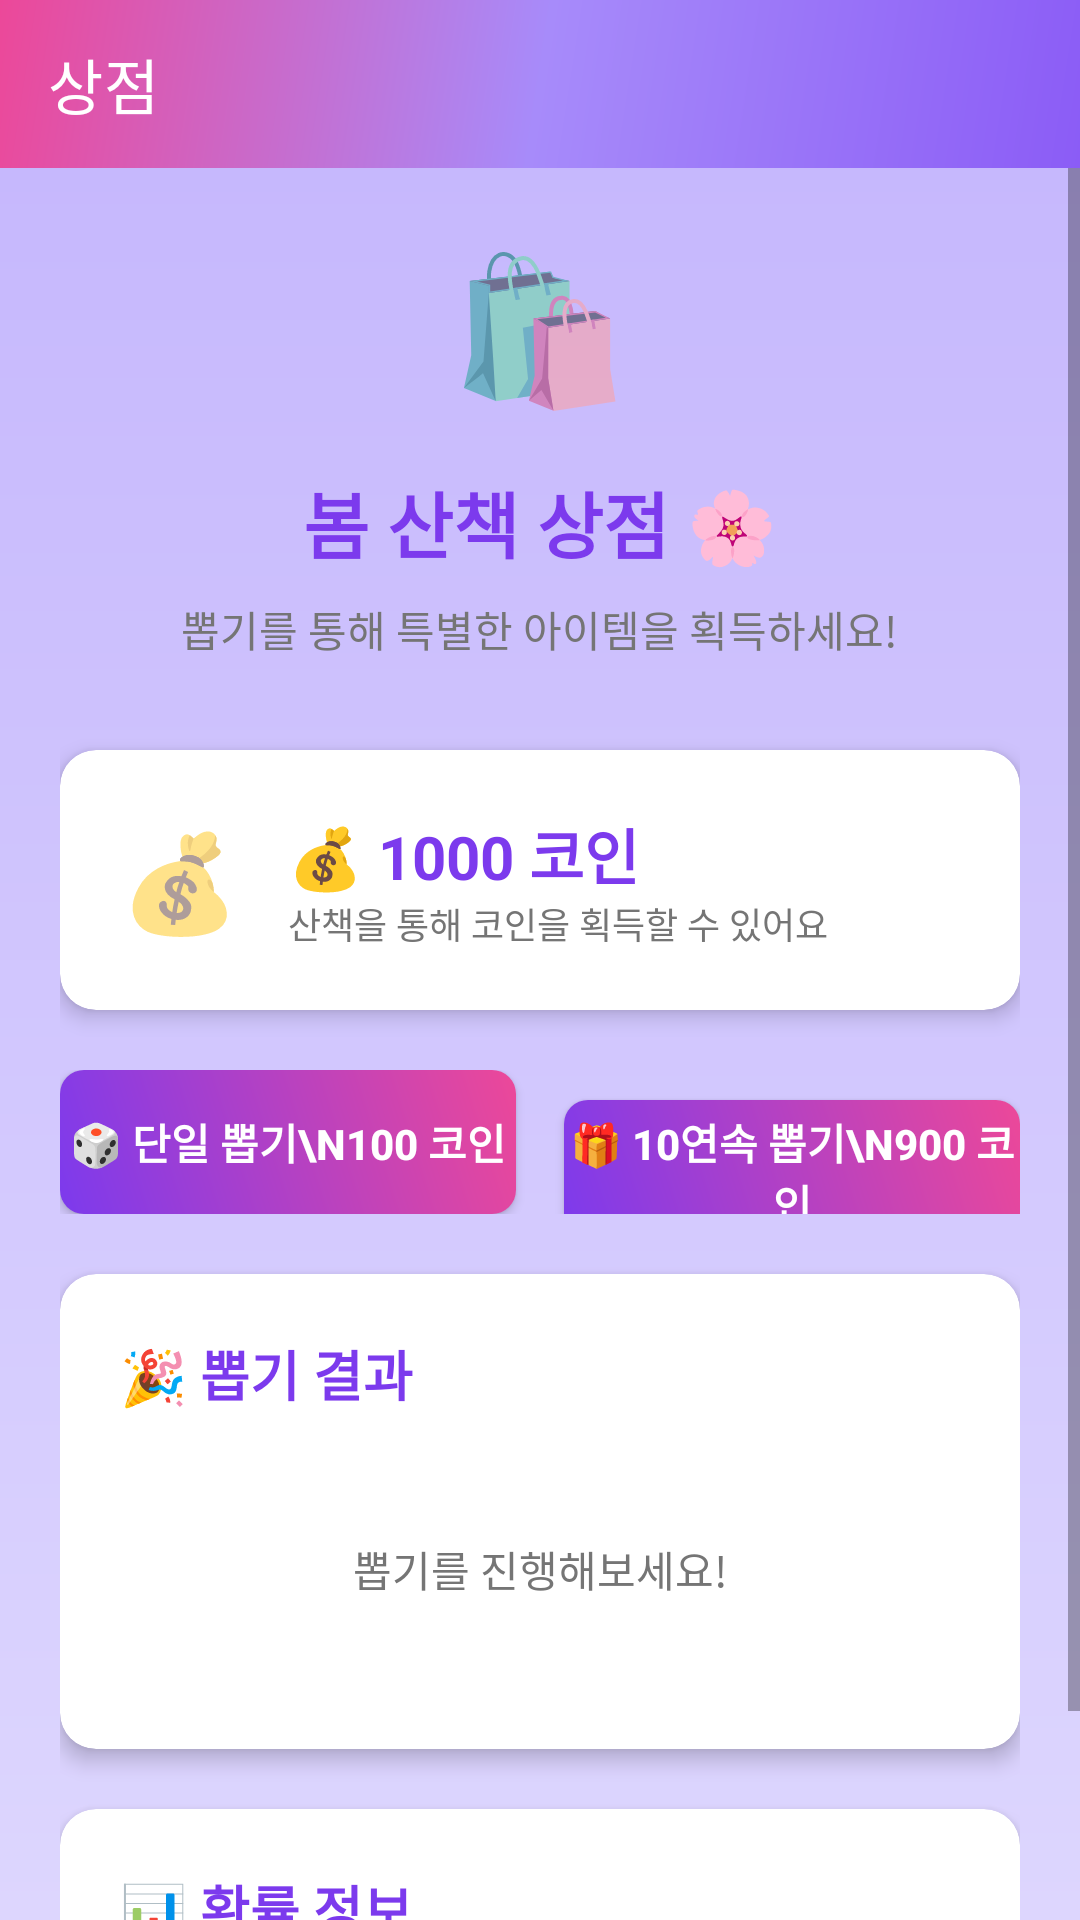

The Android layout XML behind this screen, and the referenced resources:
<!-- AndroidManifest.xml: application theme Theme.GPS -->
<!-- res/layout/activity_shop.xml -->
<?xml version="1.0" encoding="utf-8"?>
<LinearLayout xmlns:android="http://schemas.android.com/apk/res/android"
    xmlns:app="http://schemas.android.com/apk/res-auto"
    android:layout_width="match_parent"
    android:layout_height="match_parent"
    android:orientation="vertical"
    android:background="@drawable/bg_gradient_fresh">

    
    <androidx.appcompat.widget.Toolbar
        android:id="@+id/toolbar"
        android:layout_width="match_parent"
        android:layout_height="?attr/actionBarSize"
        android:background="@drawable/toolbar_gradient"
        android:theme="@style/ThemeOverlay.AppCompat.Dark.ActionBar"
        app:popupTheme="@style/ThemeOverlay.AppCompat.Light"
        app:title="상점"
        app:titleTextColor="@android:color/white" />

    
    <ScrollView
        android:layout_width="match_parent"
        android:layout_height="match_parent">

        <LinearLayout
            android:layout_width="match_parent"
            android:layout_height="wrap_content"
            android:orientation="vertical"
            android:padding="20dp">

            
            <LinearLayout
                android:layout_width="match_parent"
                android:layout_height="wrap_content"
                android:orientation="vertical"
                android:gravity="center"
                android:layout_marginBottom="30dp">

                <TextView
                    android:layout_width="wrap_content"
                    android:layout_height="wrap_content"
                    android:text="🛍️"
                    android:textSize="48sp"
                    android:layout_marginBottom="16dp" />

                <TextView
                    android:layout_width="wrap_content"
                    android:layout_height="wrap_content"
                    android:text="봄 산책 상점 🌸"
                    android:textSize="24sp"
                    android:textStyle="bold"
                    android:textColor="@color/colorPrimary"
                    android:layout_marginBottom="8dp" />

                <TextView
                    android:layout_width="wrap_content"
                    android:layout_height="wrap_content"
                    android:text="뽑기를 통해 특별한 아이템을 획득하세요!"
                    android:textSize="14sp"
                    android:textColor="@color/textColorSecondary"
                    android:gravity="center" />

            </LinearLayout>

            
            <androidx.cardview.widget.CardView
                android:layout_width="match_parent"
                android:layout_height="wrap_content"
                android:layout_marginBottom="20dp"
                app:cardCornerRadius="12dp"
                app:cardElevation="4dp">

                <LinearLayout
                    android:layout_width="match_parent"
                    android:layout_height="wrap_content"
                    android:orientation="horizontal"
                    android:padding="20dp"
                    android:gravity="center_vertical">

                    <TextView
                        android:layout_width="wrap_content"
                        android:layout_height="wrap_content"
                        android:text="💰"
                        android:textSize="32sp"
                        android:layout_marginEnd="16dp" />

                    <LinearLayout
                        android:layout_width="0dp"
                        android:layout_height="wrap_content"
                        android:layout_weight="1"
                        android:orientation="vertical">

                        <TextView
                            android:id="@+id/tv_coins"
                            android:layout_width="wrap_content"
                            android:layout_height="wrap_content"
                            android:text="💰 1000 코인"
                            android:textSize="20sp"
                            android:textStyle="bold"
                            android:textColor="@color/colorPrimary" />

                        <TextView
                            android:layout_width="wrap_content"
                            android:layout_height="wrap_content"
                            android:text="산책을 통해 코인을 획득할 수 있어요"
                            android:textSize="12sp"
                            android:textColor="@color/textColorSecondary" />

                    </LinearLayout>

                </LinearLayout>

            </androidx.cardview.widget.CardView>

            
            <LinearLayout
                android:layout_width="match_parent"
                android:layout_height="wrap_content"
                android:orientation="horizontal"
                android:layout_marginBottom="20dp">

                <Button
                    android:id="@+id/btn_single_gacha"
                    android:layout_width="0dp"
                    android:layout_height="wrap_content"
                    android:layout_weight="1"
                    android:layout_marginEnd="8dp"
                    android:text="🎲 단일 뽑기\n100 코인"
                    android:textSize="14sp"
                    android:textStyle="bold"
                    android:background="@drawable/button_gradient"
                    android:textColor="@android:color/white"
                    android:elevation="4dp" />

                <Button
                    android:id="@+id/btn_multi_gacha"
                    android:layout_width="0dp"
                    android:layout_height="wrap_content"
                    android:layout_weight="1"
                    android:layout_marginStart="8dp"
                    android:text="🎁 10연속 뽑기\n900 코인"
                    android:textSize="14sp"
                    android:textStyle="bold"
                    android:background="@drawable/button_gradient"
                    android:textColor="@android:color/white"
                    android:elevation="4dp" />

            </LinearLayout>

            
            <androidx.cardview.widget.CardView
                android:layout_width="match_parent"
                android:layout_height="wrap_content"
                android:layout_marginBottom="20dp"
                app:cardCornerRadius="12dp"
                app:cardElevation="4dp">

                <LinearLayout
                    android:layout_width="match_parent"
                    android:layout_height="wrap_content"
                    android:orientation="vertical"
                    android:padding="20dp">

                    <TextView
                        android:layout_width="wrap_content"
                        android:layout_height="wrap_content"
                        android:text="🎉 뽑기 결과"
                        android:textSize="18sp"
                        android:textStyle="bold"
                        android:textColor="@color/colorPrimary"
                        android:layout_marginBottom="12dp" />

                    <TextView
                        android:id="@+id/tv_gacha_result"
                        android:layout_width="match_parent"
                        android:layout_height="wrap_content"
                        android:text="뽑기를 진행해보세요!"
                        android:textSize="14sp"
                        android:textColor="@color/textColorSecondary"
                        android:gravity="center"
                        android:minHeight="80dp" />

                    <ImageView
                        android:id="@+id/iv_gacha_result"
                        android:layout_width="60dp"
                        android:layout_height="60dp"
                        android:layout_gravity="center"
                        android:layout_marginTop="12dp"
                        android:src="@drawable/ic_star"
                        android:visibility="gone" />

                </LinearLayout>

            </androidx.cardview.widget.CardView>

            
            <androidx.cardview.widget.CardView
                android:layout_width="match_parent"
                android:layout_height="wrap_content"
                app:cardCornerRadius="12dp"
                app:cardElevation="4dp">

                <LinearLayout
                    android:layout_width="match_parent"
                    android:layout_height="wrap_content"
                    android:orientation="vertical"
                    android:padding="20dp">

                    <TextView
                        android:layout_width="wrap_content"
                        android:layout_height="wrap_content"
                        android:text="📊 확률 정보"
                        android:textSize="18sp"
                        android:textStyle="bold"
                        android:textColor="@color/colorPrimary"
                        android:layout_marginBottom="12dp" />

                    <TextView
                        android:id="@+id/tv_probability"
                        android:layout_width="match_parent"
                        android:layout_height="wrap_content"
                        android:text="확률 정보를 불러오는 중..."
                        android:textSize="12sp"
                        android:textColor="@color/textColorSecondary"
                        android:lineSpacingExtra="2dp" />

                </LinearLayout>

            </androidx.cardview.widget.CardView>

        </LinearLayout>

    </ScrollView>

</LinearLayout>
<!-- resources referenced by this layout -->
<resources>
  <color name="colorPrimary">#7C3AED</color>
  <color name="textColorSecondary">#757575</color>
  <!-- drawable bg_gradient_fresh (drawable) -->
  <?xml version="1.0" encoding="utf-8"?>
  <shape xmlns:android="http://schemas.android.com/apk/res/android">
      <gradient
          android:startColor="@color/springCyan"
          android:endColor="@color/springLime"
          android:angle="60"
          android:type="linear" />
  </shape>
  <!-- drawable button_gradient (drawable) -->
  <?xml version="1.0" encoding="utf-8"?>
  <shape xmlns:android="http://schemas.android.com/apk/res/android">
      <gradient
          android:startColor="@color/colorPrimary"
          android:endColor="@color/wichinPink"
          android:angle="45" />
      <corners android:radius="8dp" />
  </shape>
  <!-- drawable ic_star (drawable) -->
  <?xml version="1.0" encoding="utf-8"?>
  <vector xmlns:android="http://schemas.android.com/apk/res/android"
      android:width="24dp"
      android:height="24dp"
      android:viewportWidth="24"
      android:viewportHeight="24"
      android:tint="#FFC107">
      <path
          android:fillColor="@android:color/white"
          android:pathData="M12,17.27L18.18,21l-1.64,-7.03L22,9.24l-7.19,-0.61L12,2 9.19,8.63 2,9.24l5.46,4.73L5.82,21z"/>
  </vector>
  <!-- drawable toolbar_gradient (drawable) -->
  <?xml version="1.0" encoding="utf-8"?>
  <shape xmlns:android="http://schemas.android.com/apk/res/android">
      <gradient
          android:startColor="#8B5CF6"
          android:centerColor="#A78BFA"
          android:endColor="#EC4899"
          android:angle="135"
          android:type="linear" />
  </shape>
  <style name="Theme.GPS" parent="Theme.MaterialComponents.DayNight.NoActionBar">
          <item name="colorPrimary">@color/colorPrimary</item>
          <item name="colorPrimaryDark">@color/colorPrimaryDark</item>
          <item name="colorAccent">@color/colorAccent</item>
          <item name="android:colorBackground">@color/colorBackground</item>
          <item name="android:textColorPrimary">@color/textColorPrimary</item>
          <item name="android:windowBackground">@color/colorBackground</item>
          <item name="cardViewStyle">@style/Widget.MaterialComponents.CardView</item>
          
          
          <item name="android:statusBarColor">@color/colorPrimaryDark</item>
          <item name="android:navigationBarColor">@color/colorPrimaryDark</item>
      </style>
  <color name="springCyan">#C4B5FD</color>
  <color name="springLime">#DDD6FE</color>
  <color name="wichinPink">#EC4899</color>
  <color name="colorPrimaryDark">#5B21B6</color>
  <color name="colorAccent">#A78BFA</color>
  <color name="colorBackground">#FAF5FF</color>
  <color name="textColorPrimary">#212121</color>
</resources>
